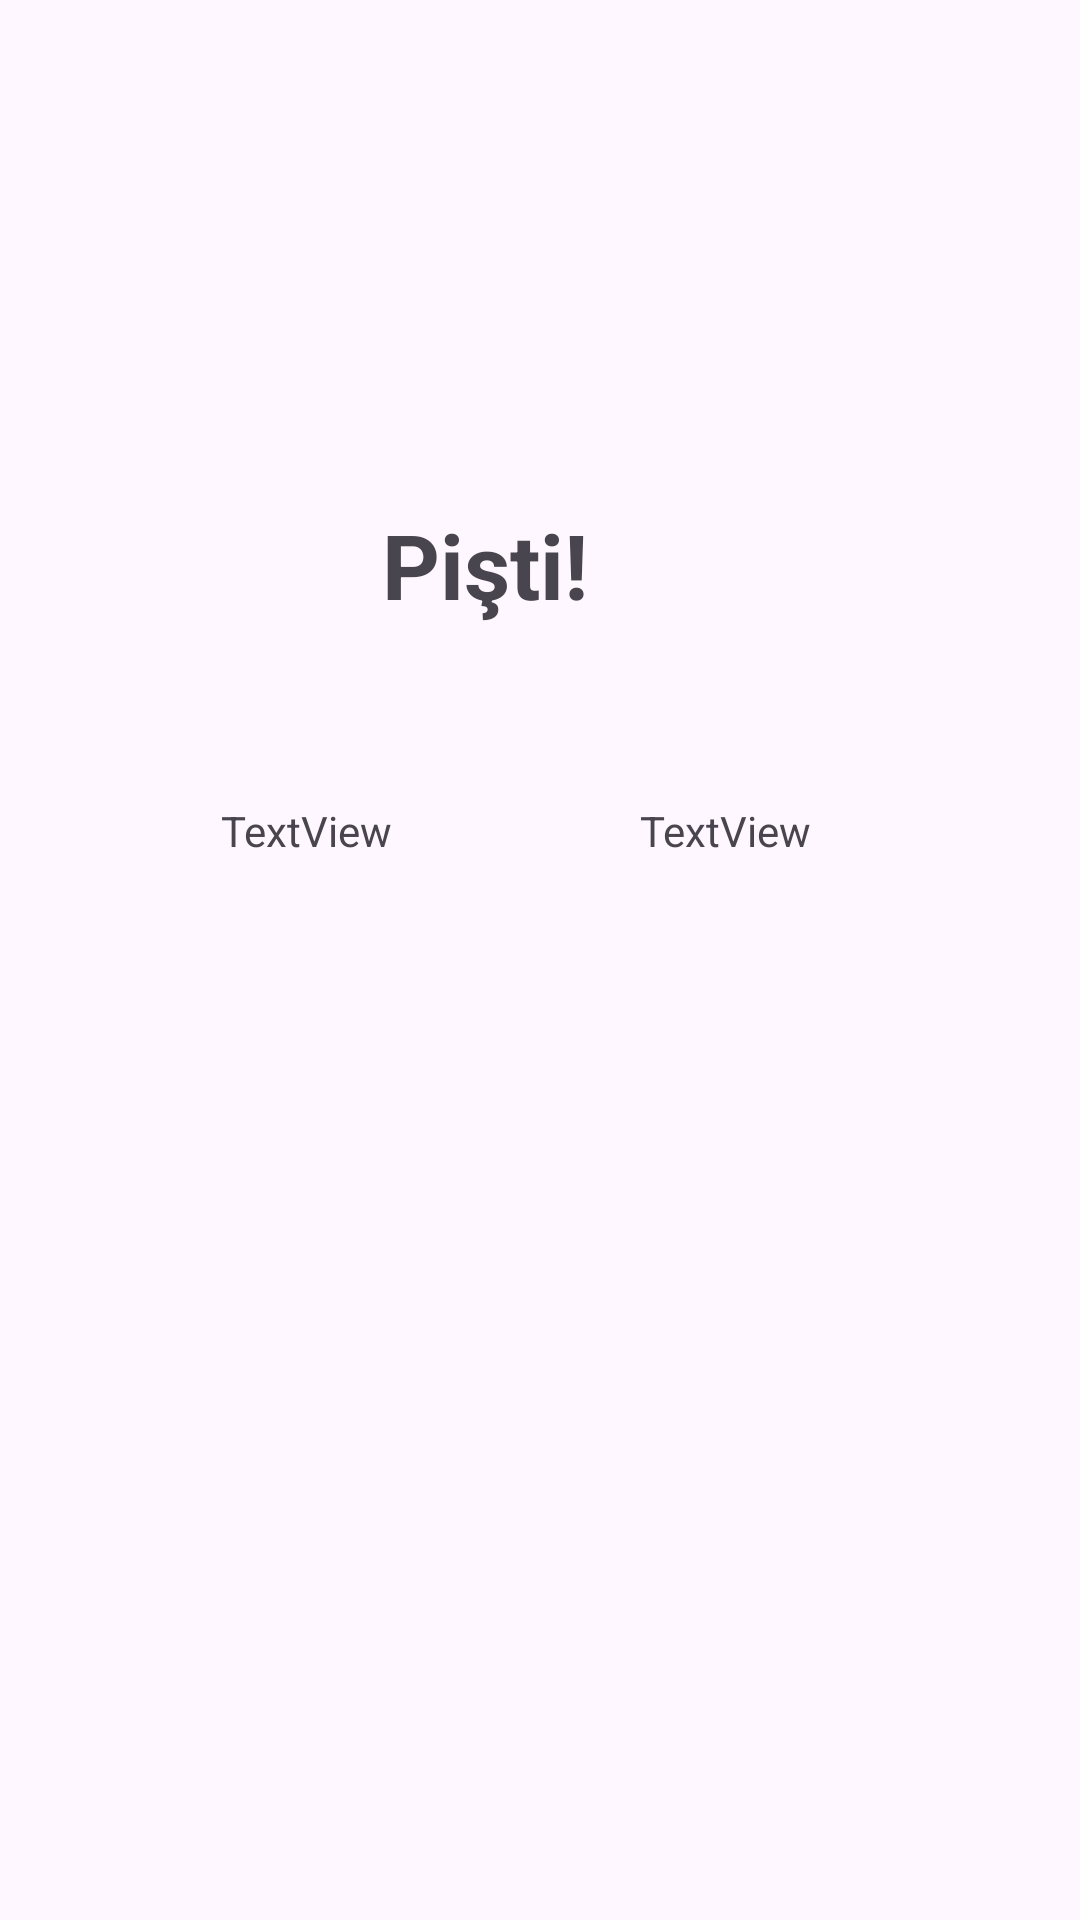

Here is an Android app screen rendered from its layout file. Give the layout XML and the strings, colors and styles it references.
<!-- AndroidManifest.xml: application theme Theme.Pisti_hesapla -->
<!-- res/layout/activity_game.xml -->
<?xml version="1.0" encoding="utf-8"?>
<androidx.constraintlayout.widget.ConstraintLayout xmlns:android="http://schemas.android.com/apk/res/android"
    xmlns:app="http://schemas.android.com/apk/res-auto"
    xmlns:tools="http://schemas.android.com/tools"
    android:layout_width="match_parent"
    android:layout_height="match_parent">

    <TextView
        android:id="@+id/textView6"
        android:layout_width="wrap_content"
        android:layout_height="wrap_content"
        android:layout_marginTop="168dp"
        android:layout_marginEnd="164dp"

        android:text="Pişti!"
        android:textSize="90px"
        android:textStyle="bold"
        app:layout_constraintEnd_toEndOf="parent"
        app:layout_constraintTop_toTopOf="parent" />

    <TextView
        android:id="@+id/textView7"
        android:layout_width="wrap_content"
        android:layout_height="wrap_content"
        android:layout_marginTop="59dp"
        android:layout_marginEnd="9dp"
        android:text="TextView"
        app:layout_constraintEnd_toStartOf="@+id/textView8"
        app:layout_constraintStart_toStartOf="parent"
        app:layout_constraintTop_toBottomOf="@+id/textView6" />

    <TextView
        android:id="@+id/textView8"
        android:layout_width="wrap_content"
        android:layout_height="wrap_content"
        android:layout_marginTop="59dp"
        android:layout_marginEnd="16dp"
        android:text="TextView"
        app:layout_constraintEnd_toEndOf="parent"
        app:layout_constraintStart_toEndOf="@+id/textView7"
        app:layout_constraintTop_toBottomOf="@+id/textView6" />
</androidx.constraintlayout.widget.ConstraintLayout>
<!-- resources referenced by this layout -->
<resources>
  <style name="Theme.Pisti_hesapla" parent="Base.Theme.Pisti_hesapla" />
  <style name="Base.Theme.Pisti_hesapla" parent="Theme.Material3.DayNight.NoActionBar">
          
          
      </style>
</resources>
